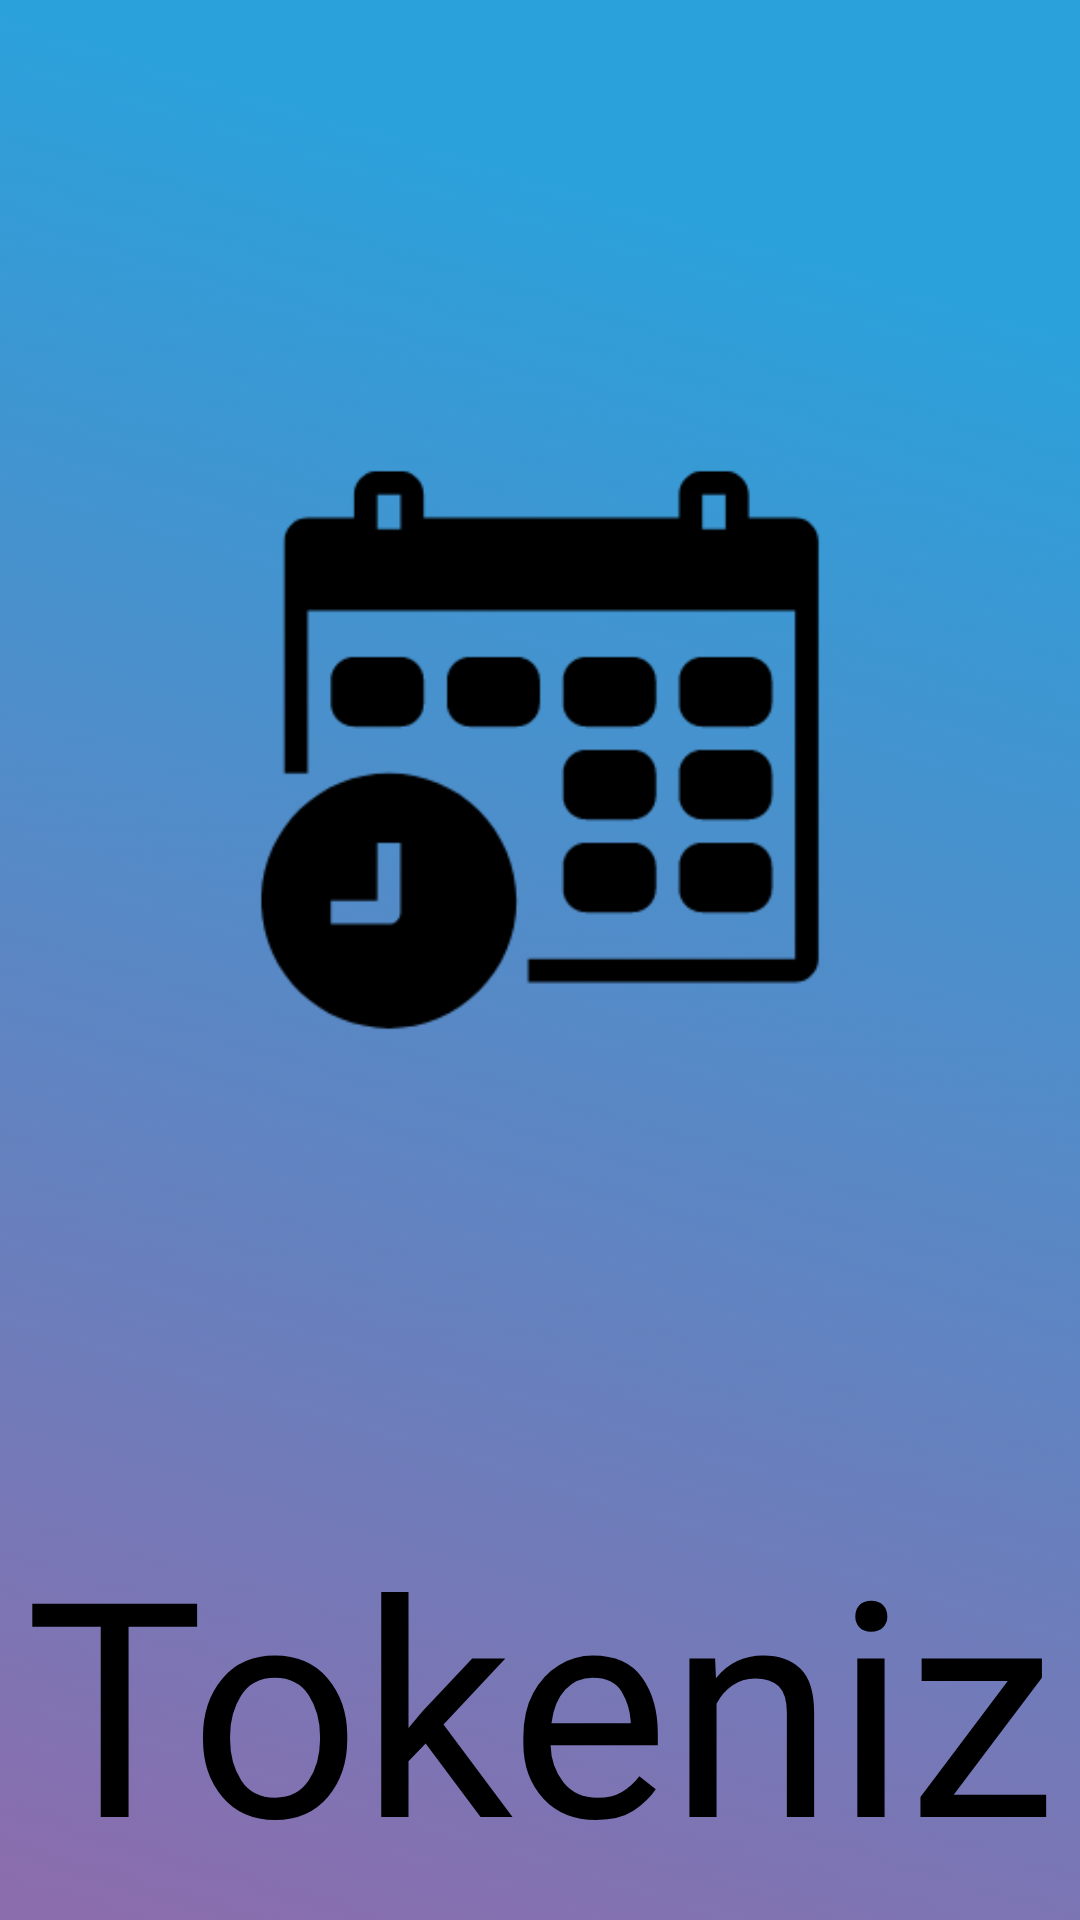

This screen was rendered from an Android layout file. Write that file and the resources it references.
<!-- AndroidManifest.xml: application theme AppTheme -->
<!-- res/layout/activity_start.xml -->
<?xml version="1.0" encoding="utf-8"?>
<LinearLayout xmlns:android="http://schemas.android.com/apk/res/android"
    xmlns:app="http://schemas.android.com/apk/res-auto"
    xmlns:tools="http://schemas.android.com/tools"
    android:layout_width="match_parent"
    android:layout_height="match_parent"
    android:background="@drawable/splash_screen_bg"
    tools:context=".StartActivity"
    android:orientation="vertical">

    <ImageView
        android:id="@+id/ssl"
        android:layout_width="wrap_content"
        android:layout_height="wrap_content"
        android:src="@drawable/splash_screen_logo"
        android:gravity="center"
        />

    <TextView
        android:id="@+id/sst"
        android:layout_width="match_parent"
        android:layout_height="wrap_content"
        android:text="Tokenizer"
        android:textAlignment="center"
        android:textSize="100sp"
        android:fontFamily="@font/app_main_font"
        android:textColor="#000"
        />


</LinearLayout>
<!-- resources referenced by this layout -->
<resources>
  <!-- drawable splash_screen_bg: png bitmap (drawable, 736985 bytes) -->
  <!-- drawable splash_screen_logo: png bitmap (drawable, 7234 bytes) -->
  <style name="AppTheme" parent="Theme.MaterialComponents.Light.NoActionBar">
          
          <item name="colorPrimary">@color/black</item>
          <item name="colorPrimaryDark">@color/black</item>
          <item name="colorAccent">@color/black</item>
          <item name="android:windowAnimationStyle">@style/animation</item>
          <item name="drawerArrowStyle">@style/DrawerArrowStyle</item>
      </style>
  <color name="black">#000</color>
  <style name="animation">
          <item name="android:windowEnterAnimation">@android:anim/fade_in</item>
          <item name="android:windowExitAnimation">@android:anim/fade_out</item>
      </style>
  <style name="DrawerArrowStyle" parent="@style/Widget.AppCompat.DrawerArrowToggle">
          <item name="spinBars">true</item>
          <item name="color">@android:color/black</item>
      </style>
</resources>
